2-way image classification set "OCT_dataset" from GitHub (faziya18/retina_ai); label vocabulary: AMD, CSR.

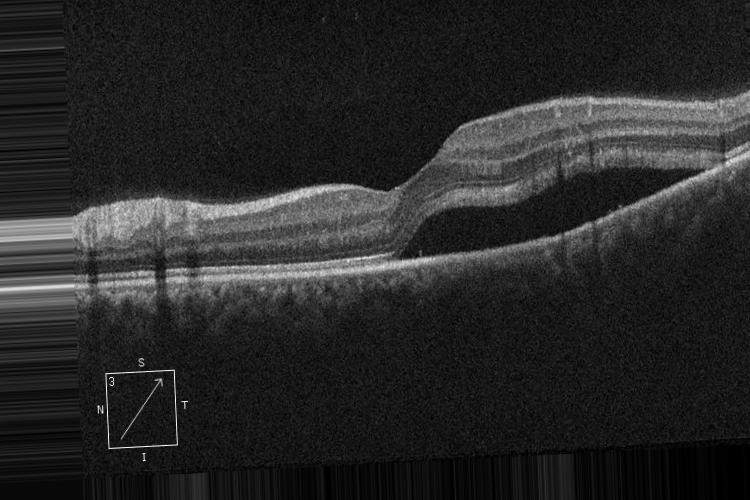
Label: CSR

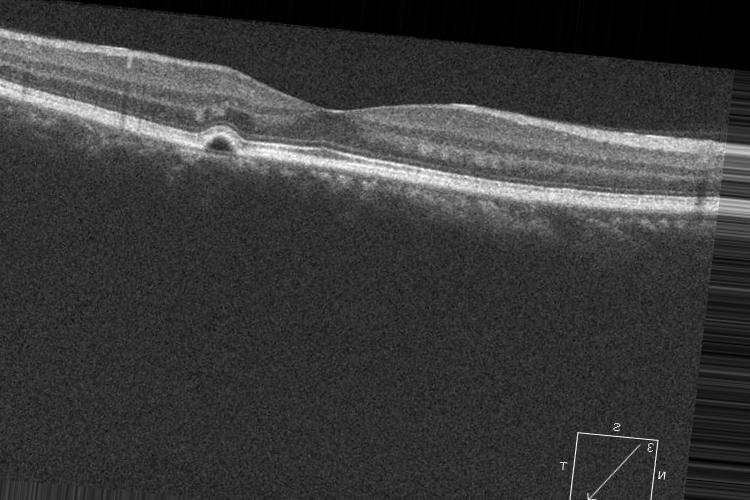
Label: CSR

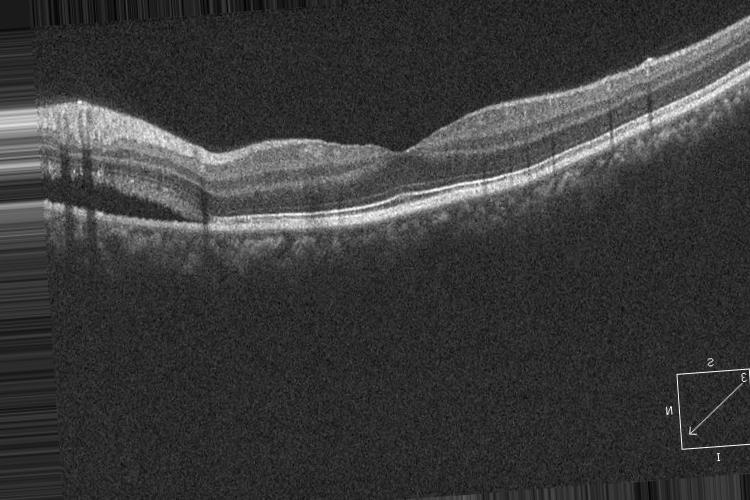
Label: CSR

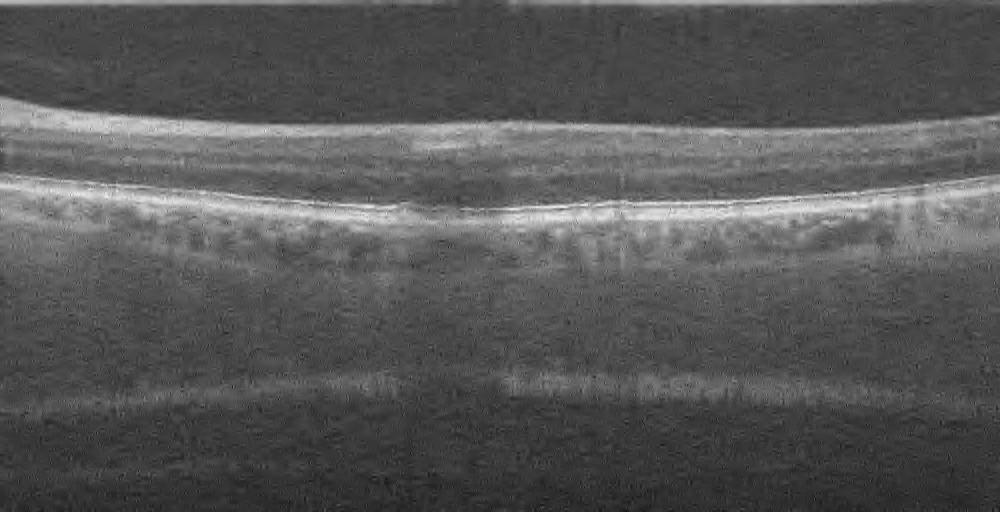
Label: AMD

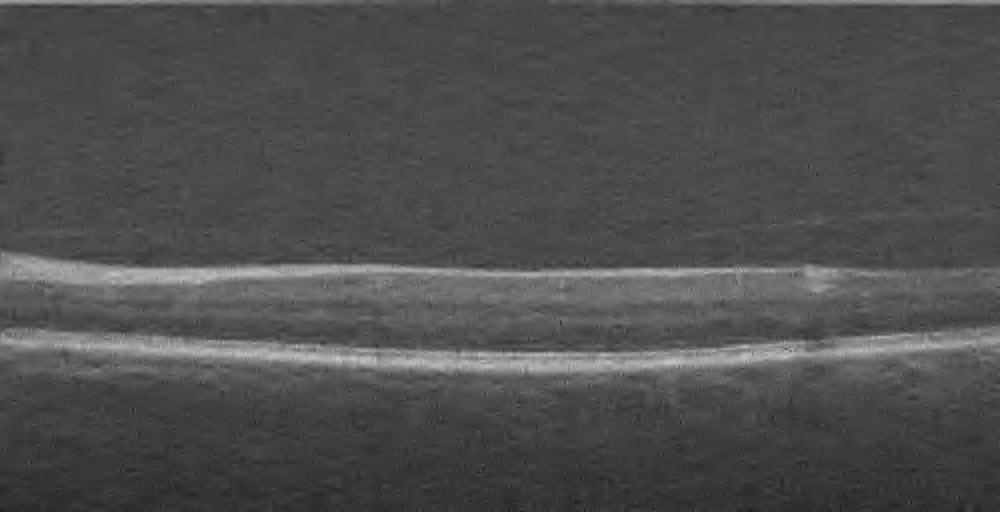
Label: AMD

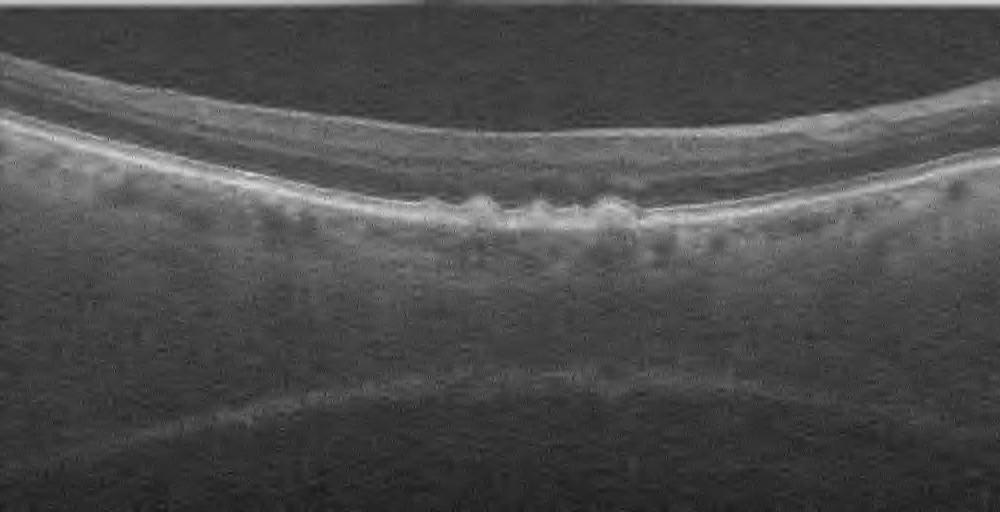
Label: AMD
